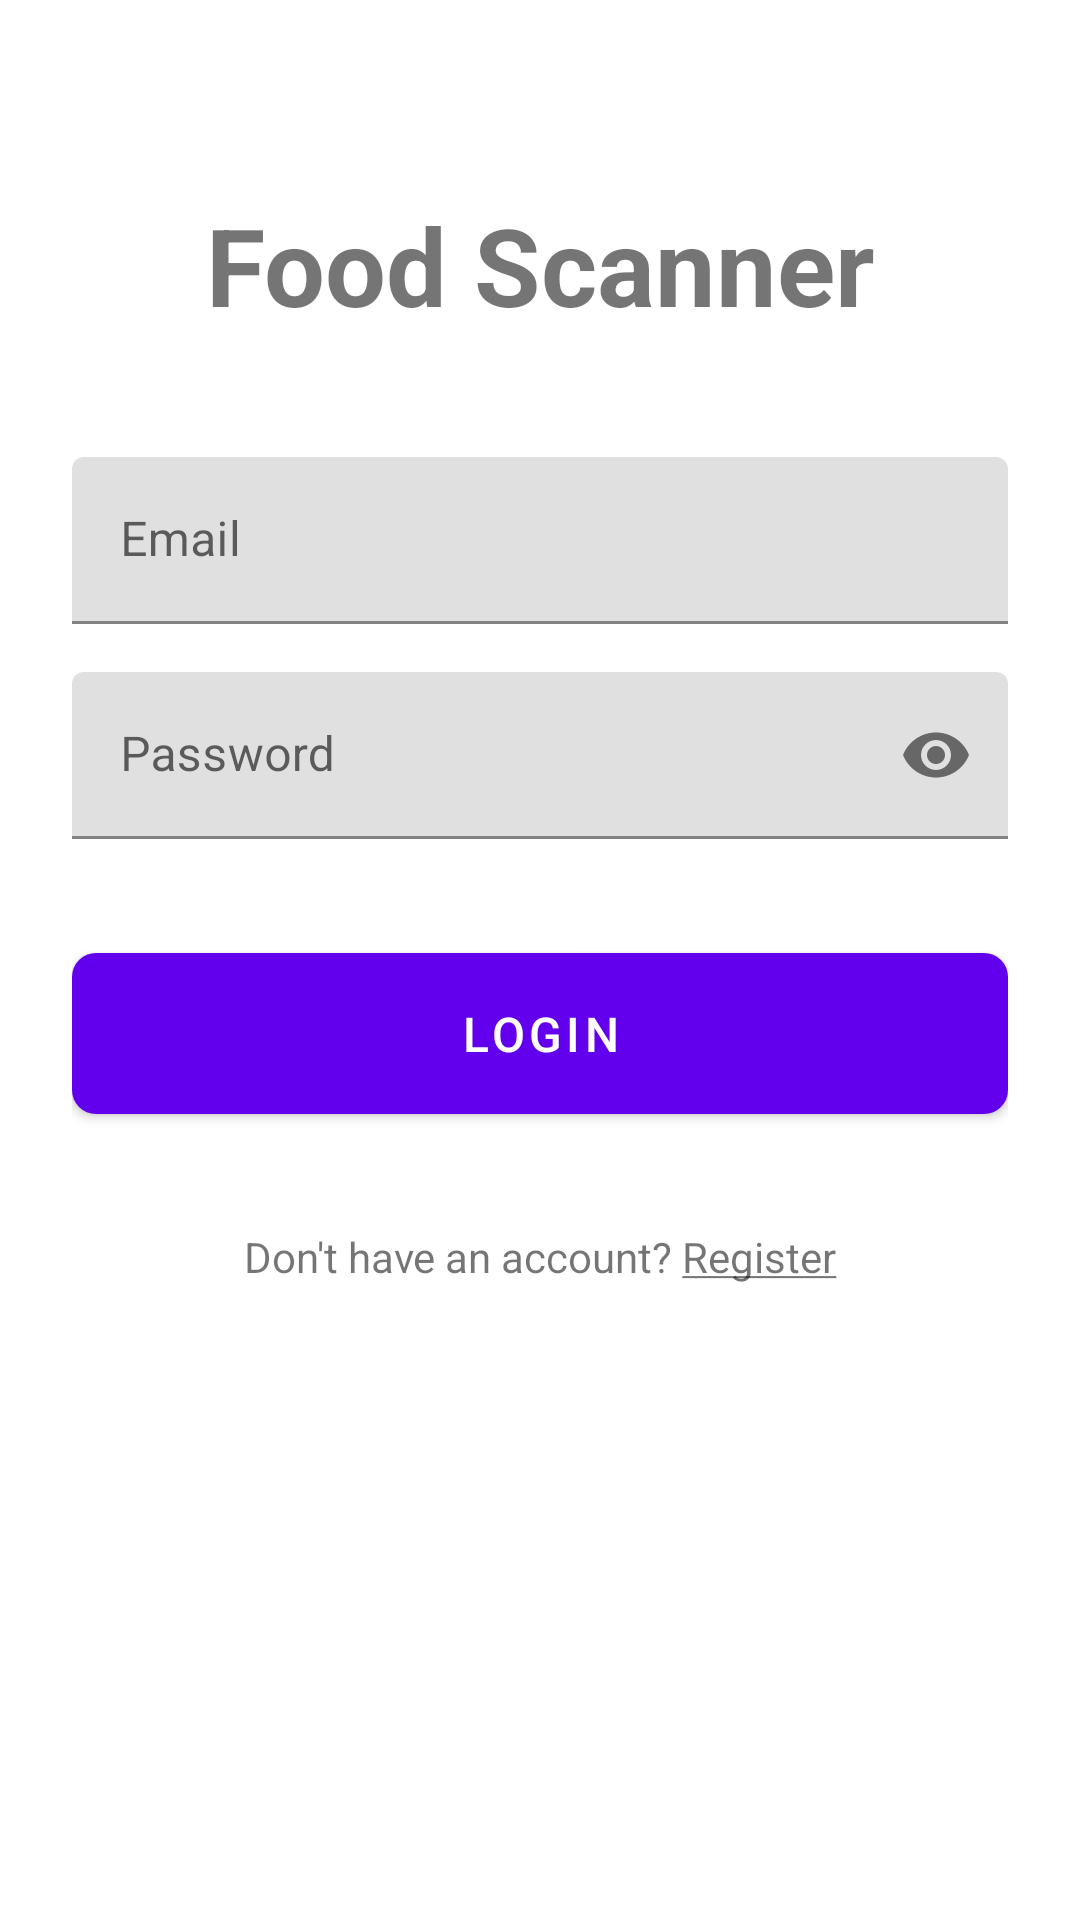

Produce the Android XML layout that renders to this screen, including the resource entries it uses.
<!-- AndroidManifest.xml: activity theme Theme.FoodScanner.NoActionBar -->
<!-- res/layout/activity_login.xml -->
<?xml version="1.0" encoding="utf-8"?>
<ScrollView xmlns:android="http://schemas.android.com/apk/res/android"
    xmlns:app="http://schemas.android.com/apk/res-auto"
    xmlns:tools="http://schemas.android.com/tools"
    android:layout_width="match_parent"
    android:layout_height="match_parent"
    android:fitsSystemWindows="true"
    tools:context=".ui.auth.LoginActivity">

    <LinearLayout
        android:layout_width="match_parent"
        android:layout_height="wrap_content"
        android:orientation="vertical"
        android:padding="24dp">

        
        <TextView
            android:layout_width="match_parent"
            android:layout_height="wrap_content"
            android:text="@string/app_name"
            android:textSize="36sp"
            android:textStyle="bold"
            android:gravity="center"
            android:layout_marginTop="40dp"
            android:layout_marginBottom="40dp" />

        
        <com.google.android.material.textfield.TextInputLayout
            android:layout_width="match_parent"
            android:layout_height="wrap_content"
            android:layout_marginBottom="16dp"
            app:boxStrokeColor="@color/purple_500"
            app:hintTextColor="@color/purple_500">

            <com.google.android.material.textfield.TextInputEditText
                android:id="@+id/emailInput"
                android:layout_width="match_parent"
                android:layout_height="wrap_content"
                android:hint="@string/email_hint"
                android:inputType="textEmailAddress" />
        </com.google.android.material.textfield.TextInputLayout>

        
        <com.google.android.material.textfield.TextInputLayout
            android:layout_width="match_parent"
            android:layout_height="wrap_content"
            android:layout_marginBottom="8dp"
            app:boxStrokeColor="@color/purple_500"
            app:hintTextColor="@color/purple_500"
            app:passwordToggleEnabled="true">

            <com.google.android.material.textfield.TextInputEditText
                android:id="@+id/passwordInput"
                android:layout_width="match_parent"
                android:layout_height="wrap_content"
                android:hint="@string/password_hint"
                android:inputType="textPassword" />
        </com.google.android.material.textfield.TextInputLayout>

        
        <TextView
            android:id="@+id/errorMessage"
            android:layout_width="match_parent"
            android:layout_height="wrap_content"
            android:textColor="@color/red_500"
            android:textSize="12sp"
            android:layout_marginBottom="16dp"
            android:visibility="gone" />

        
        <com.google.android.material.button.MaterialButton
            android:id="@+id/loginButton"
            android:layout_width="match_parent"
            android:layout_height="wrap_content"
            android:text="@string/login_button"
            android:textSize="16sp"
            android:padding="16dp"
            app:cornerRadius="8dp"
            android:layout_marginTop="24dp"
            android:layout_marginBottom="16dp" />

        
        <ProgressBar
            android:id="@+id/progressBar"
            android:layout_width="wrap_content"
            android:layout_height="wrap_content"
            android:layout_gravity="center"
            android:layout_marginBottom="16dp"
            android:visibility="gone" />

        
        <TextView
            android:id="@+id/registerLink"
            android:layout_width="match_parent"
            android:layout_height="wrap_content"
            android:text="@string/dont_have_account"
            android:gravity="center"
            android:textSize="14sp"
            android:layout_marginTop="16dp" />

    </LinearLayout>

</ScrollView>
<!-- resources referenced by this layout -->
<resources>
  <color name="purple_500">#FF6200EE</color>
  <color name="red_500">#FFF44336</color>
  <string name="app_name">Food Scanner</string>
  <string name="dont_have_account">Don\'t have an account? <u>Register</u></string>
  <string name="email_hint">Email</string>
  <string name="login_button">Login</string>
  <string name="password_hint">Password</string>
  <style name="Theme.FoodScanner.NoActionBar">
          <item name="windowActionBar">false</item>
          <item name="windowNoTitle">true</item>
      </style>
</resources>
